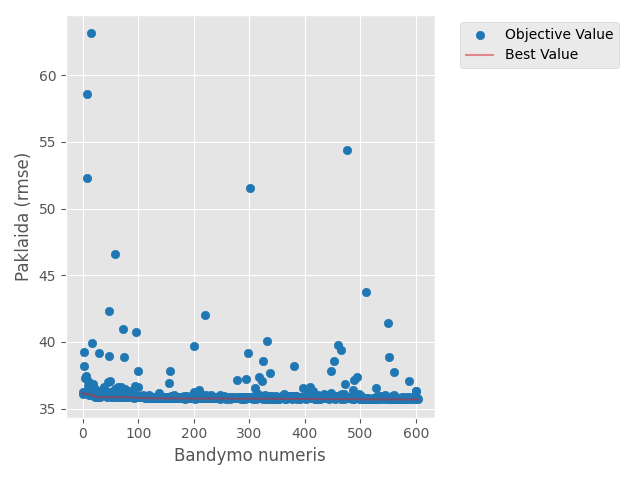

The data file committed next to this chart (first rows):
number, value, datetime_start, datetime_complete, duration, params_colsample_bytree, params_huber_slope, params_learning_rate, params_max_depth, params_min_child_weight, params_n_estimators, state
0, 36.2, 2026-05-08 21:36:21.091095, 2026-05-08 21:36:24.427432, 0 days 00:00:03.336337, 0.6314, 36.93, 0.04659, 3, 47, 900, COMPLETE
1, 36.09, 2026-05-08 21:36:24.427432, 2026-05-08 21:36:38.194706, 0 days 00:00:13.767274, 0.6281, 34.14, 0.003744, 9, 56, 1200, COMPLETE
2, 38.19, 2026-05-08 21:36:38.194706, 2026-05-08 21:36:46.688787, 0 days 00:00:08.494081, 0.7536, 40.19, 0.0651, 7, 33, 1200, COMPLETE
3, 39.25, 2026-05-08 21:36:46.688787, 2026-05-08 21:36:50.815632, 0 days 00:00:04.126845, 0.8162, 107.6, 0.1381, 4, 11, 900, COMPLETE
4, 37.29, 2026-05-08 21:36:50.815632, 2026-05-08 21:36:58.102690, 0 days 00:00:07.287058, 0.8011, 26.74, 0.04339, 8, 10, 600, COMPLETE
5, 36.19, 2026-05-08 21:36:58.102690, 2026-05-08 21:37:09.975296, 0 days 00:00:11.872606, 0.9582, 44.77, 0.01217, 10, 94, 1000, COMPLETE
6, 37.42, 2026-05-08 21:37:09.975296, 2026-05-08 21:37:13.970740, 0 days 00:00:03.995444, 0.6495, 59.27, 0.07739, 3, 34, 1300, COMPLETE
7, 52.27, 2026-05-08 21:37:13.982246, 2026-05-08 21:37:15.131487, 0 days 00:00:01.149241, 0.6378, 26.68, 0.001057, 3, 23, 300, COMPLETE
8, 58.62, 2026-05-08 21:37:15.131487, 2026-05-08 21:37:27.310837, 0 days 00:00:12.179350, 0.878, 27.52, 0.01322, 10, 93, 1300, COMPLETE
9, 36.7, 2026-05-08 21:37:27.310837, 2026-05-08 21:37:28.867277, 0 days 00:00:01.556440, 0.628, 84.15, 0.104, 3, 48, 500, COMPLETE
10, 37.04, 2026-05-08 21:37:28.867277, 2026-05-08 21:37:46.949842, 0 days 00:00:18.082565, 0.5163, 60.11, 0.001802, 8, 70, 1500, COMPLETE
11, 36.34, 2026-05-08 21:37:46.949842, 2026-05-08 21:37:59.184057, 0 days 00:00:12.234215, 0.9611, 38.46, 0.006168, 10, 98, 1000, COMPLETE
12, 36.05, 2026-05-08 21:37:59.184057, 2026-05-08 21:38:13.114720, 0 days 00:00:13.930663, 0.9333, 48.09, 0.004975, 9, 74, 1100, COMPLETE
13, 36.06, 2026-05-08 21:38:13.114720, 2026-05-08 21:38:25.170601, 0 days 00:00:12.055881, 0.5134, 33.1, 0.004642, 8, 70, 1500, COMPLETE
14, 36, 2026-05-08 21:38:25.170601, 2026-05-08 21:38:36.268617, 0 days 00:00:11.098016, 0.8813, 51.91, 0.004136, 6, 77, 1500, COMPLETE
15, 63.14, 2026-05-08 21:38:36.284374, 2026-05-08 21:38:37.103244, 0 days 00:00:00.818870, 0.8856, 51.28, 0.002303, 5, 72, 100, COMPLETE
16, 39.91, 2026-05-08 21:38:37.103244, 2026-05-08 21:38:41.488765, 0 days 00:00:04.385521, 0.9048, 67.16, 0.2662, 6, 82, 700, COMPLETE
17, 36.03, 2026-05-08 21:38:41.488765, 2026-05-08 21:38:52.100309, 0 days 00:00:10.611544, 0.9965, 74.85, 0.008253, 6, 60, 1500, COMPLETE
18, 36.83, 2026-05-08 21:38:52.100309, 2026-05-08 21:39:01.648537, 0 days 00:00:09.548228, 0.9986, 77.27, 0.02463, 6, 60, 1500, COMPLETE
19, 36.01, 2026-05-08 21:39:01.648537, 2026-05-08 21:39:09.033390, 0 days 00:00:07.384853, 0.8289, 101.2, 0.009317, 5, 61, 1400, COMPLETE
20, 36.3, 2026-05-08 21:39:09.033390, 2026-05-08 21:39:15.337607, 0 days 00:00:06.304217, 0.8259, 106.3, 0.02461, 5, 86, 1300, COMPLETE
21, 35.97, 2026-05-08 21:39:15.337607, 2026-05-08 21:39:24.658085, 0 days 00:00:09.320478, 0.8464, 89.8, 0.00851, 6, 62, 1400, COMPLETE
22, 35.9, 2026-05-08 21:39:24.666595, 2026-05-08 21:39:32.034268, 0 days 00:00:07.367673, 0.7436, 90.45, 0.00847, 5, 80, 1400, COMPLETE
23, 36.5, 2026-05-08 21:39:32.044182, 2026-05-08 21:39:44.960947, 0 days 00:00:12.916765, 0.7073, 89.52, 0.002632, 7, 81, 1200, COMPLETE
24, 36.1, 2026-05-08 21:39:44.960947, 2026-05-08 21:39:50.509793, 0 days 00:00:05.548846, 0.7544, 59.18, 0.02094, 4, 87, 1400, COMPLETE
25, 35.85, 2026-05-08 21:39:50.509793, 2026-05-08 21:39:57.620693, 0 days 00:00:07.110900, 0.7069, 89.99, 0.00718, 5, 78, 1400, COMPLETE
26, 36.03, 2026-05-08 21:39:57.620693, 2026-05-08 21:40:02.276916, 0 days 00:00:04.656223, 0.6965, 92.25, 0.008298, 4, 65, 1100, COMPLETE
27, 36.15, 2026-05-08 21:40:02.276916, 2026-05-08 21:40:08.932110, 0 days 00:00:06.655194, 0.7074, 71.95, 0.01604, 5, 44, 1400, COMPLETE
28, 35.9, 2026-05-08 21:40:08.932110, 2026-05-08 21:40:18.546308, 0 days 00:00:09.614198, 0.7798, 94.66, 0.006504, 7, 88, 1100, COMPLETE
29, 36.32, 2026-05-08 21:40:18.546308, 2026-05-08 21:40:24.074481, 0 days 00:00:05.528173, 0.7742, 80.03, 0.03853, 7, 99, 800, COMPLETE
30, 39.13, 2026-05-08 21:40:24.074481, 2026-05-08 21:40:30.816934, 0 days 00:00:06.742453, 0.5834, 66.67, 0.001621, 5, 91, 1100, COMPLETE
31, 35.89, 2026-05-08 21:40:30.816934, 2026-05-08 21:40:39.310988, 0 days 00:00:08.494054, 0.6798, 94.27, 0.00635, 6, 79, 1300, COMPLETE
32, 36.21, 2026-05-08 21:40:39.310988, 2026-05-08 21:40:51.450156, 0 days 00:00:12.139168, 0.6872, 98.35, 0.003296, 7, 81, 1200, COMPLETE
33, 36.05, 2026-05-08 21:40:51.450156, 2026-05-08 21:40:57.131991, 0 days 00:00:05.681835, 0.7344, 95.57, 0.00606, 4, 87, 1300, COMPLETE
34, 35.99, 2026-05-08 21:40:57.131991, 2026-05-08 21:41:03.045573, 0 days 00:00:05.913582, 0.7903, 84.77, 0.006123, 5, 77, 1000, COMPLETE
35, 36, 2026-05-08 21:41:03.045573, 2026-05-08 21:41:11.760196, 0 days 00:00:08.714623, 0.6713, 106.4, 0.01102, 7, 89, 1200, COMPLETE
36, 36.04, 2026-05-08 21:41:11.760196, 2026-05-08 21:41:17.089680, 0 days 00:00:05.329484, 0.607, 84.17, 0.01724, 6, 55, 900, COMPLETE
37, 36.34, 2026-05-08 21:41:17.089680, 2026-05-08 21:41:23.132899, 0 days 00:00:06.043219, 0.732, 68.36, 0.00366, 4, 69, 1300, COMPLETE
38, 36.61, 2026-05-08 21:41:23.132899, 2026-05-08 21:41:30.628444, 0 days 00:00:07.495545, 0.5578, 98.34, 0.03466, 8, 100, 1100, COMPLETE
39, 36.08, 2026-05-08 21:41:30.628444, 2026-05-08 21:41:40.350327, 0 days 00:00:09.721883, 0.7607, 108.6, 0.01296, 7, 42, 1200, COMPLETE
40, 36.2, 2026-05-08 21:41:40.350327, 2026-05-08 21:41:44.949290, 0 days 00:00:04.598963, 0.6592, 80.79, 0.006431, 5, 83, 800, COMPLETE
41, 36.02, 2026-05-08 21:41:44.949290, 2026-05-08 21:41:54.263411, 0 days 00:00:09.314121, 0.799, 88.96, 0.008272, 6, 66, 1400, COMPLETE
42, 36.02, 2026-05-08 21:41:54.263411, 2026-05-08 21:42:03.429655, 0 days 00:00:09.166244, 0.8426, 91.85, 0.01064, 6, 53, 1400, COMPLETE
43, 35.86, 2026-05-08 21:42:03.429655, 2026-05-08 21:42:12.035434, 0 days 00:00:08.605779, 0.7269, 86.71, 0.007463, 6, 77, 1300, COMPLETE
44, 35.93, 2026-05-08 21:42:12.035434, 2026-05-08 21:42:23.430422, 0 days 00:00:11.394988, 0.7366, 74.39, 0.00506, 7, 76, 1300, COMPLETE
45, 36.98, 2026-05-08 21:42:23.435927, 2026-05-08 21:42:30.095129, 0 days 00:00:06.659202, 0.7787, 83.94, 0.002769, 5, 94, 1000, COMPLETE
46, 36.05, 2026-05-08 21:42:30.095129, 2026-05-08 21:42:40.226213, 0 days 00:00:10.131084, 0.7174, 101.5, 0.01355, 8, 79, 1200, COMPLETE
47, 42.33, 2026-05-08 21:42:40.226213, 2026-05-08 21:42:57.002423, 0 days 00:00:16.776210, 0.6788, 61.97, 0.001999, 9, 14, 500, COMPLETE
48, 38.91, 2026-05-08 21:42:57.002423, 2026-05-08 21:43:07.536990, 0 days 00:00:10.534567, 0.6167, 94.82, 0.001413, 6, 94, 1300, COMPLETE
49, 37.09, 2026-05-08 21:43:07.536990, 2026-05-08 21:43:10.527226, 0 days 00:00:02.990236, 0.6599, 42.44, 0.004526, 3, 72, 900, COMPLETE
50, 36.24, 2026-05-08 21:43:10.527226, 2026-05-08 21:43:18.029249, 0 days 00:00:07.502023, 0.7637, 30.8, 0.006963, 5, 84, 1500, COMPLETE
51, 35.89, 2026-05-08 21:43:18.029249, 2026-05-08 21:43:29.328071, 0 days 00:00:11.298822, 0.7327, 73.26, 0.005337, 7, 75, 1300, COMPLETE
52, 36.24, 2026-05-08 21:43:29.328071, 2026-05-08 21:43:43.870253, 0 days 00:00:14.542182, 0.7204, 78.85, 0.003206, 8, 75, 1100, COMPLETE
53, 35.93, 2026-05-08 21:43:43.870253, 2026-05-08 21:43:55.120576, 0 days 00:00:11.250323, 0.639, 85.79, 0.00525, 7, 67, 1300, COMPLETE
54, 35.84, 2026-05-08 21:43:55.120576, 2026-05-08 21:44:04.096775, 0 days 00:00:08.976199, 0.7351, 70.67, 0.00717, 6, 91, 1400, COMPLETE
55, 35.93, 2026-05-08 21:44:04.096775, 2026-05-08 21:44:12.771855, 0 days 00:00:08.675080, 0.7476, 72.36, 0.01023, 6, 79, 1400, COMPLETE
56, 36.13, 2026-05-08 21:44:12.771855, 2026-05-08 21:44:21.209961, 0 days 00:00:08.438106, 0.6993, 62.99, 0.0148, 6, 73, 1500, COMPLETE
57, 36.11, 2026-05-08 21:44:21.209961, 2026-05-08 21:44:28.688000, 0 days 00:00:07.478039, 0.7259, 69.67, 0.004105, 5, 95, 1400, COMPLETE
58, 46.63, 2026-05-08 21:44:28.703625, 2026-05-08 21:44:29.798517, 0 days 00:00:01.094892, 0.8135, 76.86, 0.00748, 6, 85, 100, COMPLETE
59, 36.43, 2026-05-08 21:44:29.798517, 2026-05-08 21:44:36.878075, 0 days 00:00:07.079558, 0.6806, 54.62, 0.01905, 5, 28, 1500, COMPLETE
... 545 more rows
